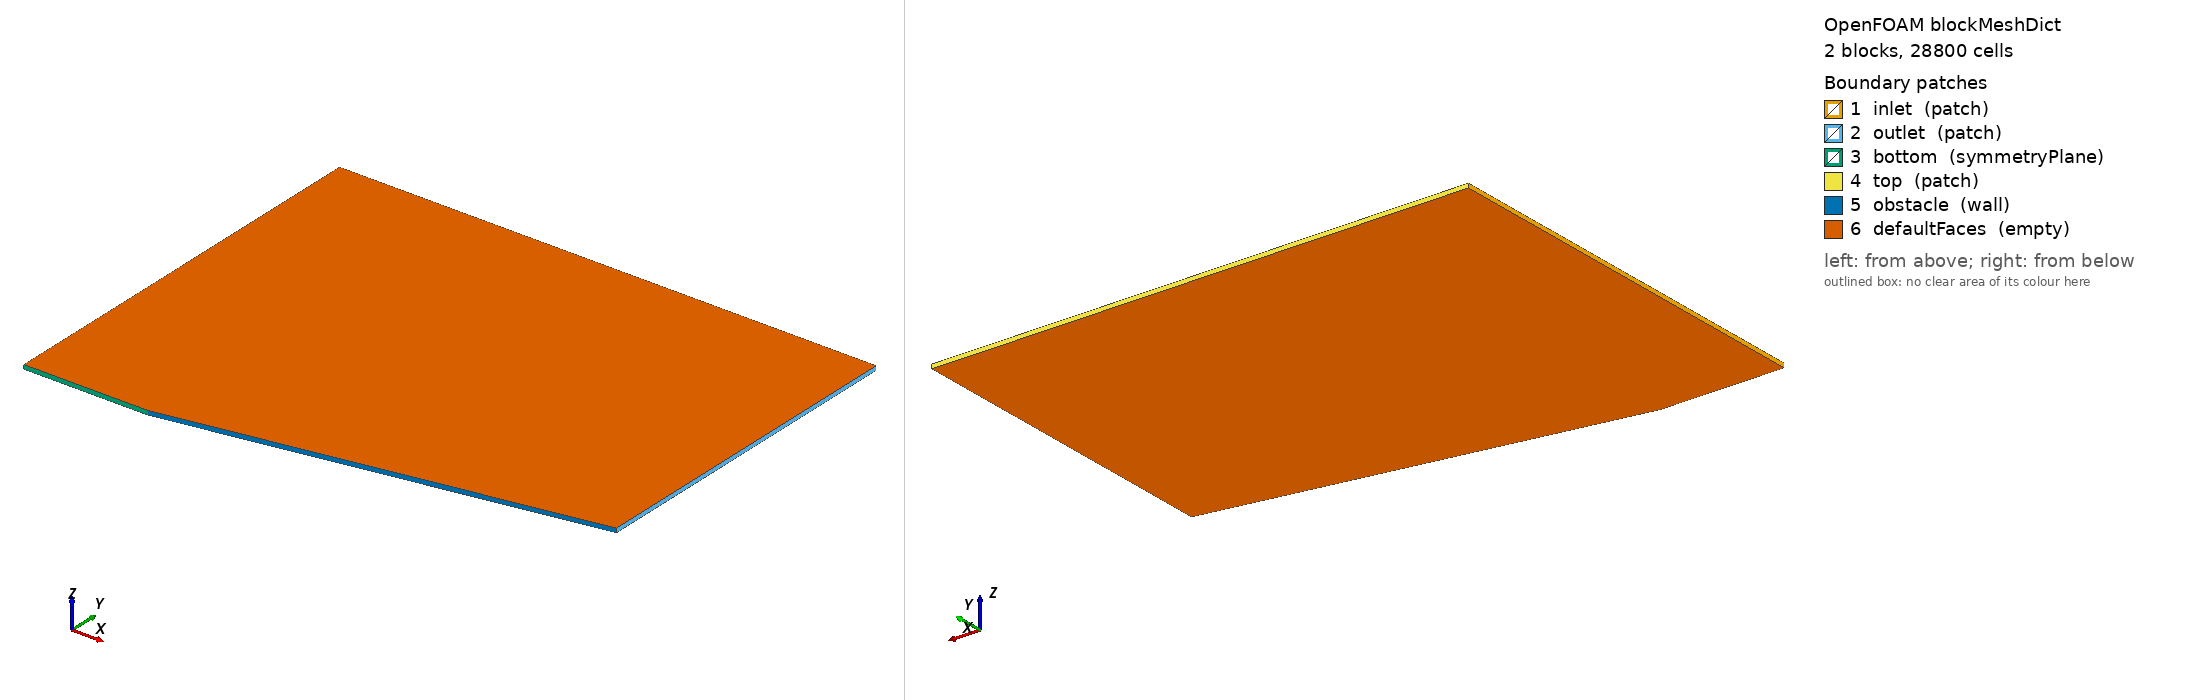

OpenFOAM case: the mesh blockMesh builds from blockMeshDict, 2 block(s), 28800 cells. Boundary patches (legend numbers): 1 inlet (patch), 2 outlet (patch), 3 bottom (symmetryPlane), 4 top (patch), 5 obstacle (wall), 6 defaultFaces (empty). Left view from above one corner, right view from below the opposite corner. Boundary conditions: 0 field file(s) under 0/; 0 of 6 drawn patches have an entry in a shipped field file.

=== system/blockMeshDict ===
/*--------------------------------*- C++ -*----------------------------------*\
\*---------------------------------------------------------------------------*/
FoamFile
{
    version     2.0;
    format      ascii;
    class       dictionary;
    object      blockMeshDict;
}

scale 1;

vertices
(
    (-0.300000 0.000000 -0.005000)
    (0.000000 0.000000 -0.005000)
    (1.000000 0.176327 -0.005000)
    (-0.300000 0.993999 -0.005000)
    (0.000000 0.993999 -0.005000)
    (1.000000 0.993999 -0.005000)
    (-0.300000 0.000000 0.005000)
    (0.000000 0.000000 0.005000)
    (1.000000 0.176327 0.005000)
    (-0.300000 0.993999 0.005000)
    (0.000000 0.993999 0.005000)
    (1.000000 0.993999 0.005000)
);

blocks
(
    hex (0 1 4 3 6 7 10 9) (120 80 1) simpleGrading (1 1 1)
    hex (1 2 5 4 7 8 11 10) (240 80 1) simpleGrading (1 1 1)
);

edges
(
);

boundary
(
    inlet
    {
        type patch;
        faces ((0 6 9 3));
    }
    outlet
    {
        type patch;
        faces ((2 5 11 8));
    }
    bottom
    {
        type symmetryPlane;
        faces ((0 1 7 6));
    }
    top
    {
        type patch;
        faces ((3 9 10 4)(4 10 11 5));
    }
    obstacle
    {
        type wall;
        faces ((1 2 8 7));
    }
    defaultFaces
    {
        type empty;
        faces ();
    }
);

mergePatchPairs
(
);


Also in the case, not shown: constant/polyMesh/owner (numeric list); constant/polyMesh/points (numeric list).
